Run: headless pygame with SDL's dummy video driver; simulated clock (each Clock.tick advances the game by its frame time, no real sleeping); random seed 0; keys injected as events and as key.get_pressed() state; mouse plan: one left click at the window centre at the start of phase 2, then a move to the lower-right quarter at the start of phase 3.
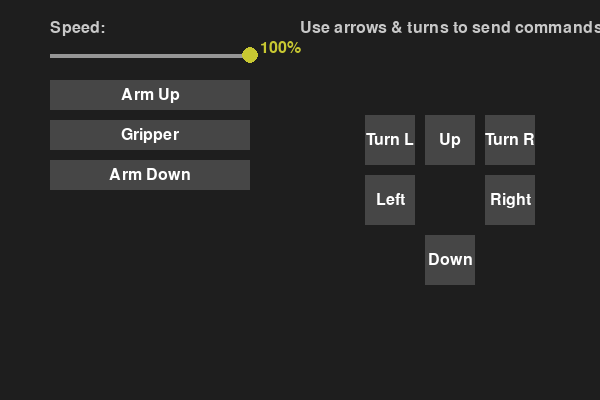
Frame 1 of 4 · flips 1–60 · no input
Frame 2 of 4 · flips 61–180 · clicked the window centre · tapped SPACE, RETURN · held RIGHT (→), D · screen unchanged from frame 1, image omitted
Frame 3 of 4 · flips 181–300 · moved the mouse to the lower-right quarter · held DOWN (↓), S · screen unchanged from frame 2, image omitted
Frame 4 of 4 · flips 301–420 · held LEFT (←), A, UP (↑), W · screen unchanged from frame 3, image omitted

The pygame program that drew these frames:

import sys
import pygame

# gripper state
gripper_open = False

# movement & helper callbacks
def forward():     
    print('forward')
def backward():    
    print('backward')
def strafe_left(): 
    print('strafe left')
def strafe_right():
    print('strafe right')
def turn_left():   
    print('turn left')
def turn_right():  
    print('turn right')

def toggle_gripper():
    global gripper_open
    gripper_open = not gripper_open
    print('gripper opened' if gripper_open else 'gripper closed')

def raise_arm():
    print('arm raised')

def lower_arm():
    print('arm lowered')

class Button:
    __slots__ = ('rect','text','callback','font')
    def __init__(self, rect, text, callback, font):
        self.rect = pygame.Rect(rect)
        self.text = text
        self.callback = callback
        self.font = font

    def draw(self, surf):
        pygame.draw.rect(surf, (70,70,70), self.rect)
        lbl = self.font.render(self.text, True, (255,255,255))
        surf.blit(lbl, lbl.get_rect(center=self.rect.center))

    def handle_event(self, ev):
        if (ev.type == pygame.MOUSEBUTTONDOWN and ev.button == 1
        and self.rect.collidepoint(ev.pos)):
            self.callback()


class Slider:
    __slots__ = ('rect','min_val','max_val','value','callback','knob_radius','dragging')
    def __init__(self, rect, mn, mx, init, callback):
        self.rect = pygame.Rect(rect)
        self.min_val, self.max_val = mn, mx
        self.value = init
        self.callback = callback
        self.knob_radius = 8
        self.dragging = False

    def draw(self, surf):
        y = self.rect.centery
        pygame.draw.line(surf, (150,150,150),
                         (self.rect.x, y),
                         (self.rect.right, y), 4)
        t = (self.value - self.min_val) / (self.max_val - self.min_val)
        x = self.rect.x + t * self.rect.w
        pygame.draw.circle(surf, (200,200,50),
                           (int(x), y),
                           self.knob_radius)

    def handle_event(self, ev):
        if ev.type == pygame.MOUSEBUTTONDOWN and ev.button == 1:
            t = (self.value - self.min_val) / (self.max_val - self.min_val)
            kx = self.rect.x + t * self.rect.w
            ky = self.rect.centery
            if (ev.pos[0]-kx)**2 + (ev.pos[1]-ky)**2 <= self.knob_radius**2:
                self.dragging = True

        elif ev.type == pygame.MOUSEMOTION and self.dragging:
            rel = (ev.pos[0] - self.rect.x) / self.rect.w
            rel = max(0.0, min(1.0, rel))
            self.value = self.min_val + rel*(self.max_val-self.min_val)

        elif ev.type == pygame.MOUSEBUTTONUP and ev.button == 1 and self.dragging:
            self.dragging = False
            self.callback(self.value)
            print(f"Speed set to: {self.value:.2f}")


def main():
    pygame.init()
    screen = pygame.display.set_mode((600, 400))
    pygame.display.set_caption("Robot Control GUI")
    clock = pygame.time.Clock()
    font = pygame.font.SysFont(None, 24)

    # speed slider
    speed_mult = 1.0
    def on_speed_change(val):
        nonlocal speed_mult
        speed_mult = val

    slider = Slider((50, 50, 200, 10), 0.1, 1.0, speed_mult, on_speed_change)

    # layout constants
    CENTER = (450, 200)
    SPACING = 60
    BTN_SIZE = 50

    # directional + turn buttons
    controls = [
        ("Up", (0, -SPACING), forward),
        ("Down", (0, SPACING), backward),
        ("Left", (-SPACING, 0), strafe_left),
        ("Right", ( SPACING, 0), strafe_right),
        ("Turn L", (-SPACING, -SPACING), turn_left),
        ("Turn R", ( SPACING, -SPACING), turn_right),
    ]

    btns = [
        Button(
            rect=(
                CENTER[0] + dx - BTN_SIZE//2,
                CENTER[1] + dy - BTN_SIZE//2,
                BTN_SIZE, BTN_SIZE
            ),
            text=label,
            callback=fn,
            font=font
        )
        for label, (dx, dy), fn in controls
    ]

    # helper buttons under the slider, stacked vertically
    helper_defs = [
        ("Arm Up", raise_arm),
        ("Gripper", toggle_gripper),
        ("Arm Down", lower_arm),
    ]
    helper_h = 30
    helper_sp = 10
    start_y = slider.rect.bottom + 20  # 20px below slider

    for i, (label, fn) in enumerate(helper_defs):
        x = slider.rect.x
        y = start_y + i*(helper_h + helper_sp)
        w = slider.rect.w
        btns.append(Button((x, y, w, helper_h), label, fn, font))


    # main loop
    running = True
    while running:
        for ev in pygame.event.get():
            if ev.type == pygame.QUIT:
                running = False
            slider.handle_event(ev)
            for b in btns:
                b.handle_event(ev)

        screen.fill((30,30,30))
        # draw speed label & value
        screen.blit(font.render("Speed:", True, (200,200,200)), (50,20))
        screen.blit(font.render(f"{int(speed_mult*100)}%", True, (200,200,50)), (260,40))
        screen.blit(font.render("Use arrows & turns to send commands", True, (200,200,200)), (300,20))

        slider.draw(screen)
        for b in btns:
            b.draw(screen)

        pygame.display.flip()
        clock.tick(60)

    pygame.quit()
    sys.exit()


if __name__ == "__main__":
    main()
